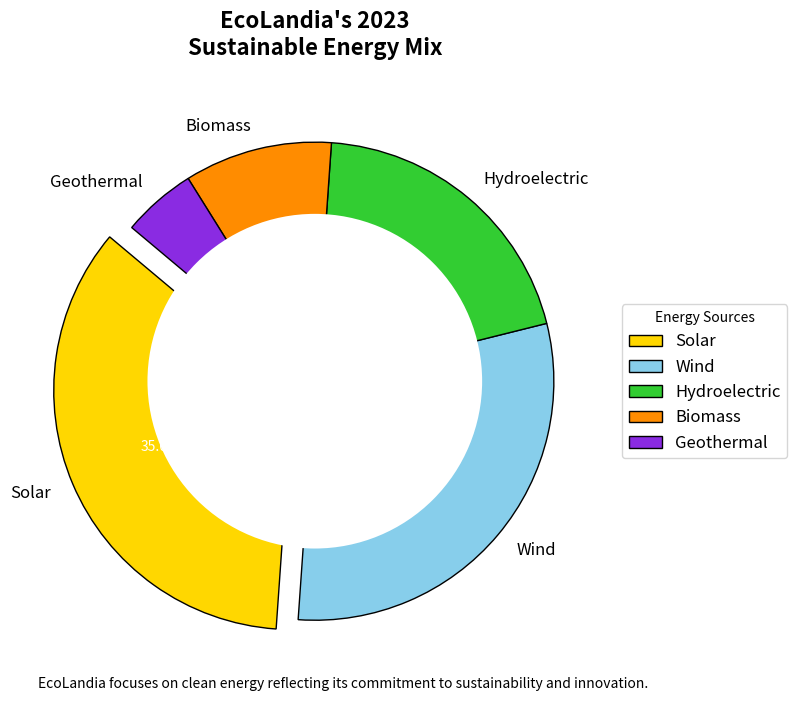

Source code (Python):
import matplotlib.pyplot as plt

energy_sources = ['Solar', 'Wind', 'Hydroelectric', 'Biomass', 'Geothermal']
energy_proportions = [35, 30, 20, 10, 5]
colors = ['#FFD700', '#87CEEB', '#32CD32', '#FF8C00', '#8A2BE2']
explode = (0.1, 0, 0, 0, 0)

fig, ax = plt.subplots(figsize=(10, 7))
wedges, texts, autotexts = ax.pie(energy_proportions, labels=energy_sources, autopct='%1.1f%%', startangle=140, 
                                  colors=colors, explode=explode, wedgeprops={'edgecolor': 'black', 'linewidth': 1})

for text in texts:
    text.set_fontsize(12)
for autotext in autotexts:
    autotext.set_fontsize(10)
    autotext.set_color('white')

# Draw a circle at the center of pie to make it a donut
centre_circle = plt.Circle((0,0), 0.70, fc='white')
fig.gca().add_artist(centre_circle)

plt.title('EcoLandia\'s 2023\nSustainable Energy Mix', fontsize=16, fontweight='bold', pad=20)
plt.legend(wedges, energy_sources, title="Energy Sources", loc="center left", bbox_to_anchor=(1, 0.5), fontsize=12)
plt.figtext(0.5, 0.01, "EcoLandia focuses on clean energy reflecting its commitment to sustainability and innovation.",
            ha="center", fontsize=10, fontstyle='italic')

plt.tight_layout()
plt.show()
